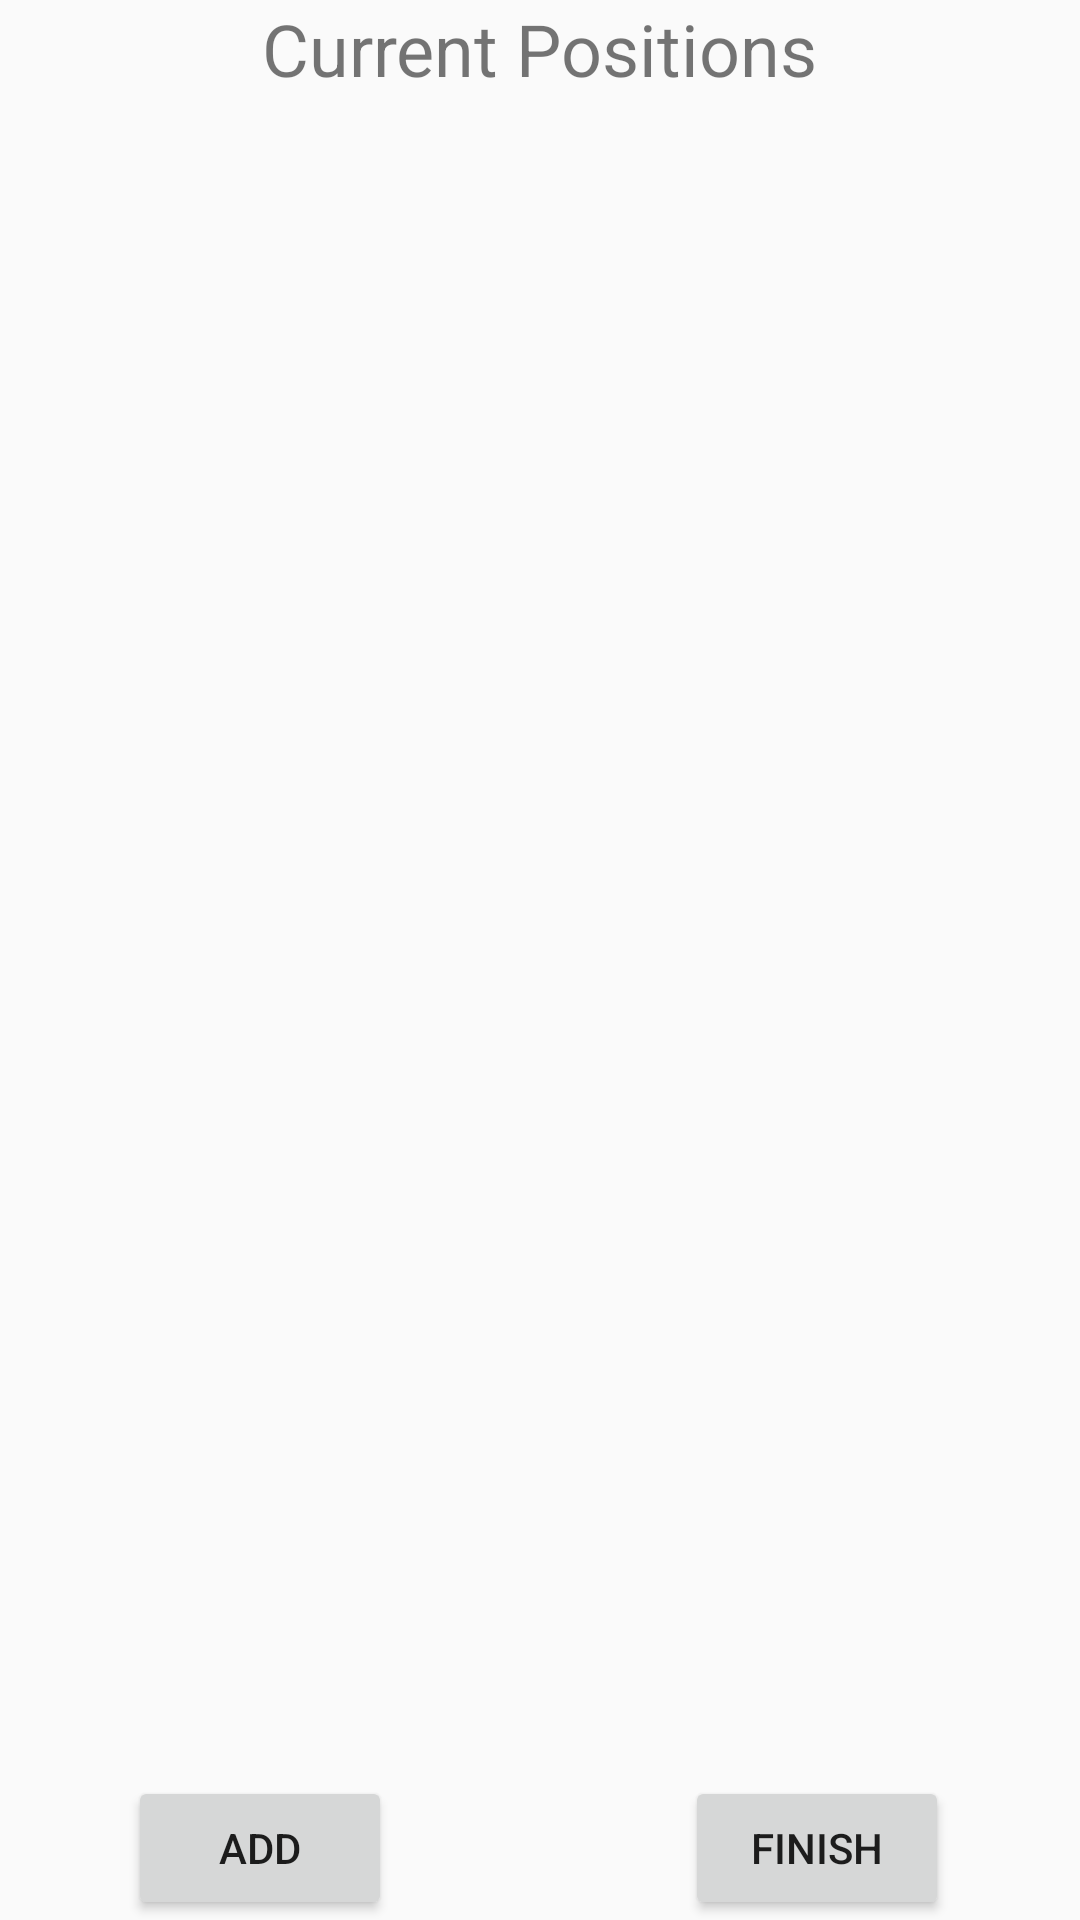

Produce the Android XML layout that renders to this screen, including the resource entries it uses.
<!-- AndroidManifest.xml: application theme AppTheme -->
<!-- res/layout/activity_create_position.xml -->
<?xml version="1.0" encoding="utf-8"?>
<RelativeLayout xmlns:android="http://schemas.android.com/apk/res/android"
    xmlns:tools="http://schemas.android.com/tools"
    android:id="@+id/activity_create_position"
    android:layout_width="match_parent"
    android:layout_height="match_parent"
    android:paddingBottom="@dimen/activity_vertical_margin"
    android:paddingLeft="@dimen/activity_horizontal_margin"
    android:paddingRight="@dimen/activity_horizontal_margin"
    android:paddingTop="@dimen/activity_vertical_margin"
    tools:context="com.example.logan.test2.CreatePosition">

    <TextView
        android:text="Current Positions"
        android:layout_width="wrap_content"
        android:layout_height="wrap_content"
        android:id="@+id/textView3"
        android:layout_alignParentTop="true"
        android:layout_centerHorizontal="true"
        android:textSize="24sp" />

    <ListView
        android:layout_width="match_parent"
        android:layout_height="match_parent"
        android:layout_below="@+id/textView3"
        android:layout_alignParentLeft="true"
        android:layout_alignParentStart="true"
        android:layout_above="@+id/CreatePositionAddButton"
        android:id="@+id/CreatePositionListView" />

    <Button
        android:text="Add"
        android:layout_width="wrap_content"
        android:layout_height="wrap_content"
        android:id="@+id/CreatePositionAddButton"
        android:layout_alignParentBottom="true"
        android:layout_alignParentLeft="true"
        android:layout_alignParentStart="true"
        android:layout_marginLeft="43dp"
        android:layout_marginStart="43dp" />

    <Button
        android:text="Finish"
        android:layout_width="wrap_content"
        android:layout_height="wrap_content"
        android:layout_below="@+id/CreatePositionListView"
        android:layout_alignParentRight="true"
        android:layout_alignParentEnd="true"
        android:layout_marginRight="44dp"
        android:layout_marginEnd="44dp"
        android:id="@+id/CreatePositionFinishButton" />
</RelativeLayout>
<!-- resources referenced by this layout -->
<resources>
  <style name="AppTheme" parent="Theme.AppCompat.Light.DarkActionBar">
          
          <item name="colorPrimary">@color/colorPrimary</item>
          <item name="colorPrimaryDark">@color/colorPrimaryDark</item>
          <item name="colorAccent">@color/colorAccent</item>
      </style>
  <color name="colorPrimary">#3F51B5</color>
  <color name="colorPrimaryDark">#303F9F</color>
  <color name="colorAccent">#ff4081</color>
</resources>
